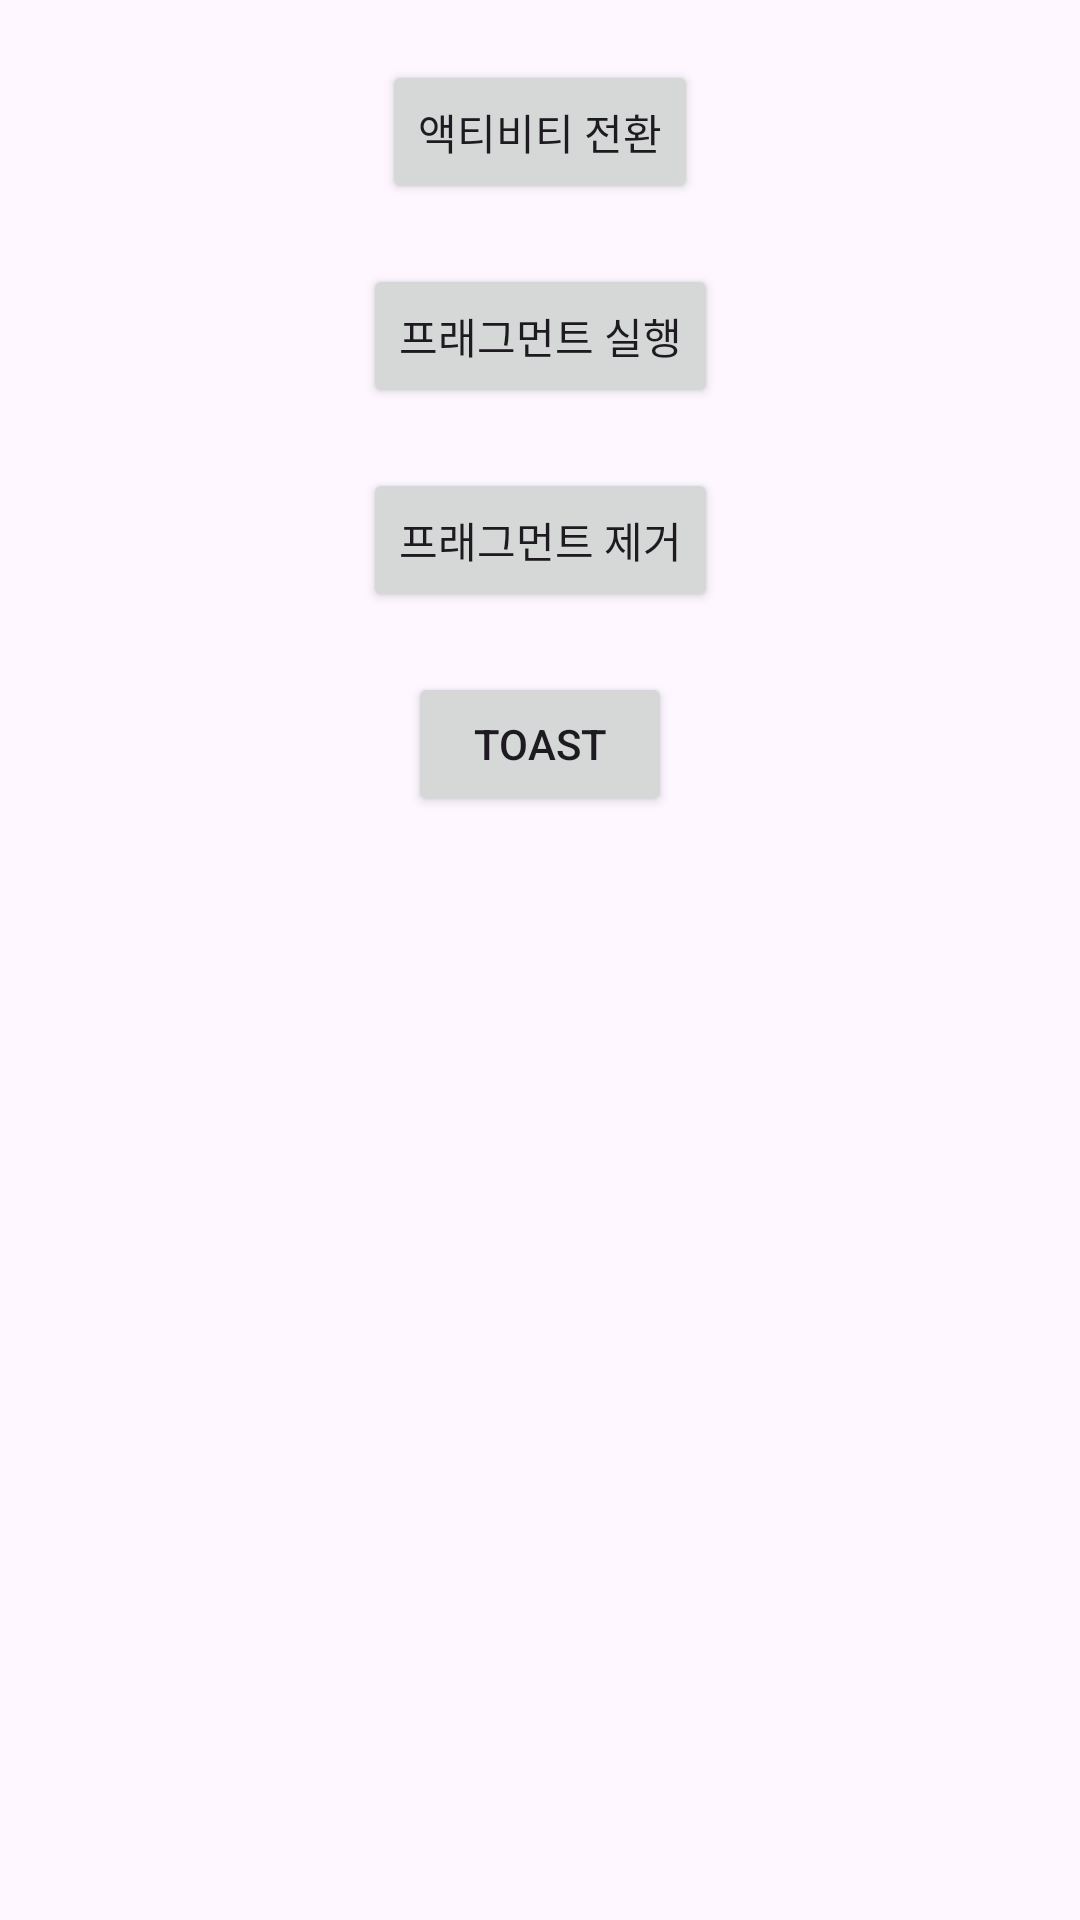

Here is an Android app screen rendered from its layout file. Give the layout XML and the strings, colors and styles it references.
<!-- AndroidManifest.xml: application theme Theme.Latecomers_6week -->
<!-- res/layout/activity_main.xml -->
<?xml version="1.0" encoding="utf-8"?>
<androidx.constraintlayout.widget.ConstraintLayout xmlns:android="http://schemas.android.com/apk/res/android"
    xmlns:app="http://schemas.android.com/apk/res-auto"
    xmlns:tools="http://schemas.android.com/tools"
    android:layout_width="match_parent"
    android:layout_height="match_parent"
    tools:context=".MainActivity">


    <Button
        android:id="@+id/btn_move"
        android:layout_width="wrap_content"
        android:layout_height="wrap_content"
        android:layout_marginTop="20dp"
        android:text="액티비티 전환"
        app:layout_constraintEnd_toEndOf="parent"
        app:layout_constraintStart_toStartOf="parent"
        app:layout_constraintTop_toTopOf="parent" />

    <Button
        android:id="@+id/btn_In"
        android:layout_width="wrap_content"
        android:layout_height="wrap_content"
        android:layout_marginTop="20dp"
        android:text="프래그먼트 실행"
        app:layout_constraintEnd_toEndOf="parent"
        app:layout_constraintStart_toStartOf="parent"
        app:layout_constraintTop_toBottomOf="@+id/btn_move" />

    <Button
        android:id="@+id/btn_Out"
        android:layout_width="wrap_content"
        android:layout_height="wrap_content"
        android:layout_marginTop="20dp"
        android:text="프래그먼트 제거"
        app:layout_constraintEnd_toEndOf="parent"
        app:layout_constraintStart_toStartOf="parent"
        app:layout_constraintTop_toBottomOf="@+id/btn_In" />

    <Button
        android:id="@+id/btn_Toast"
        android:layout_width="wrap_content"
        android:layout_height="wrap_content"
        android:layout_marginTop="20dp"
        android:text="Toast"
        app:layout_constraintEnd_toEndOf="parent"
        app:layout_constraintStart_toStartOf="parent"
        app:layout_constraintTop_toBottomOf="@+id/btn_Out" />

    <FrameLayout
        android:id="@+id/framgentLayout"
        android:layout_width="409dp"
        android:layout_height="435dp"
        android:layout_marginTop="20dp"
        app:layout_constraintEnd_toEndOf="parent"
        app:layout_constraintStart_toStartOf="parent"
        app:layout_constraintTop_toBottomOf="@+id/btn_Toast">

    </FrameLayout>



</androidx.constraintlayout.widget.ConstraintLayout>
<!-- resources referenced by this layout -->
<resources>
  <style name="Theme.Latecomers_6week" parent="Base.Theme.Latecomers_6week" />
  <style name="Base.Theme.Latecomers_6week" parent="Theme.Material3.DayNight.NoActionBar">
          
          
      </style>
</resources>
